Image classification data set "dataset_split" (Akshitha-gowda55/agriinfluence04 on GitHub). Class labels (4): black spot, healthy, not rose, powdery mildew.

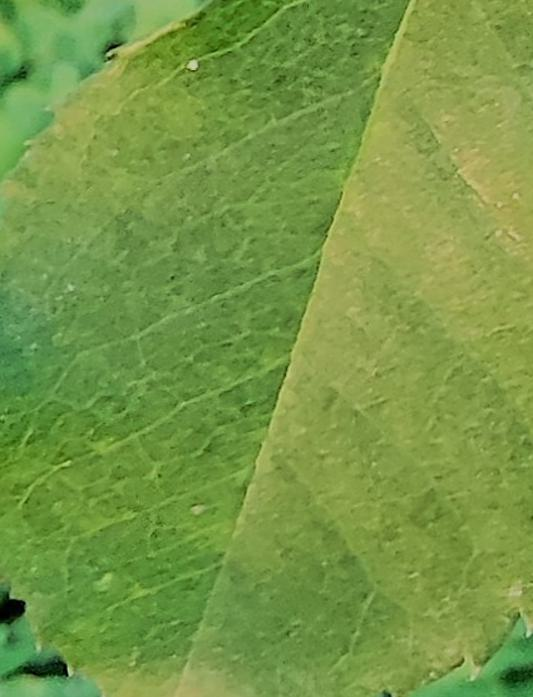
Label: healthy

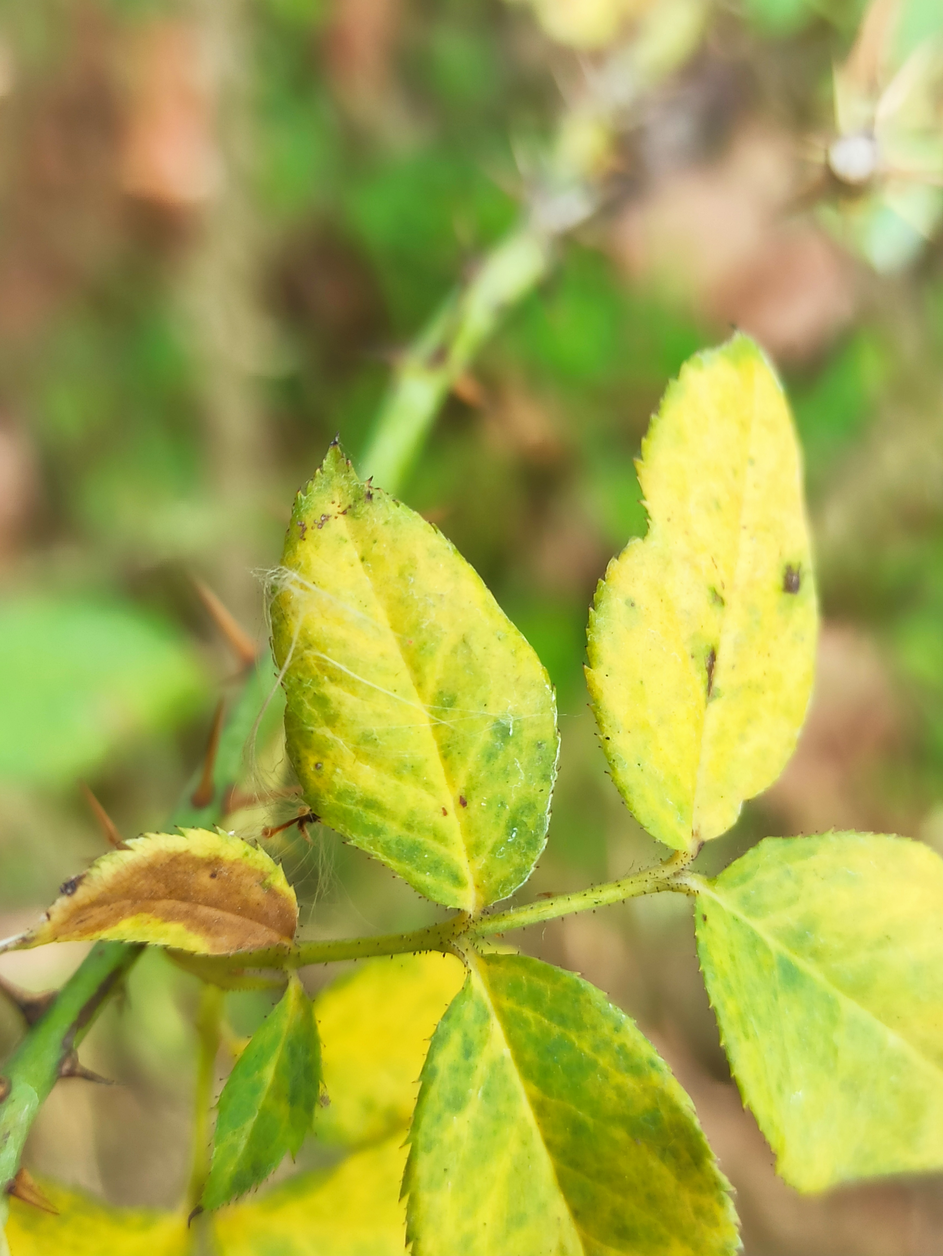
Label: powdery mildew

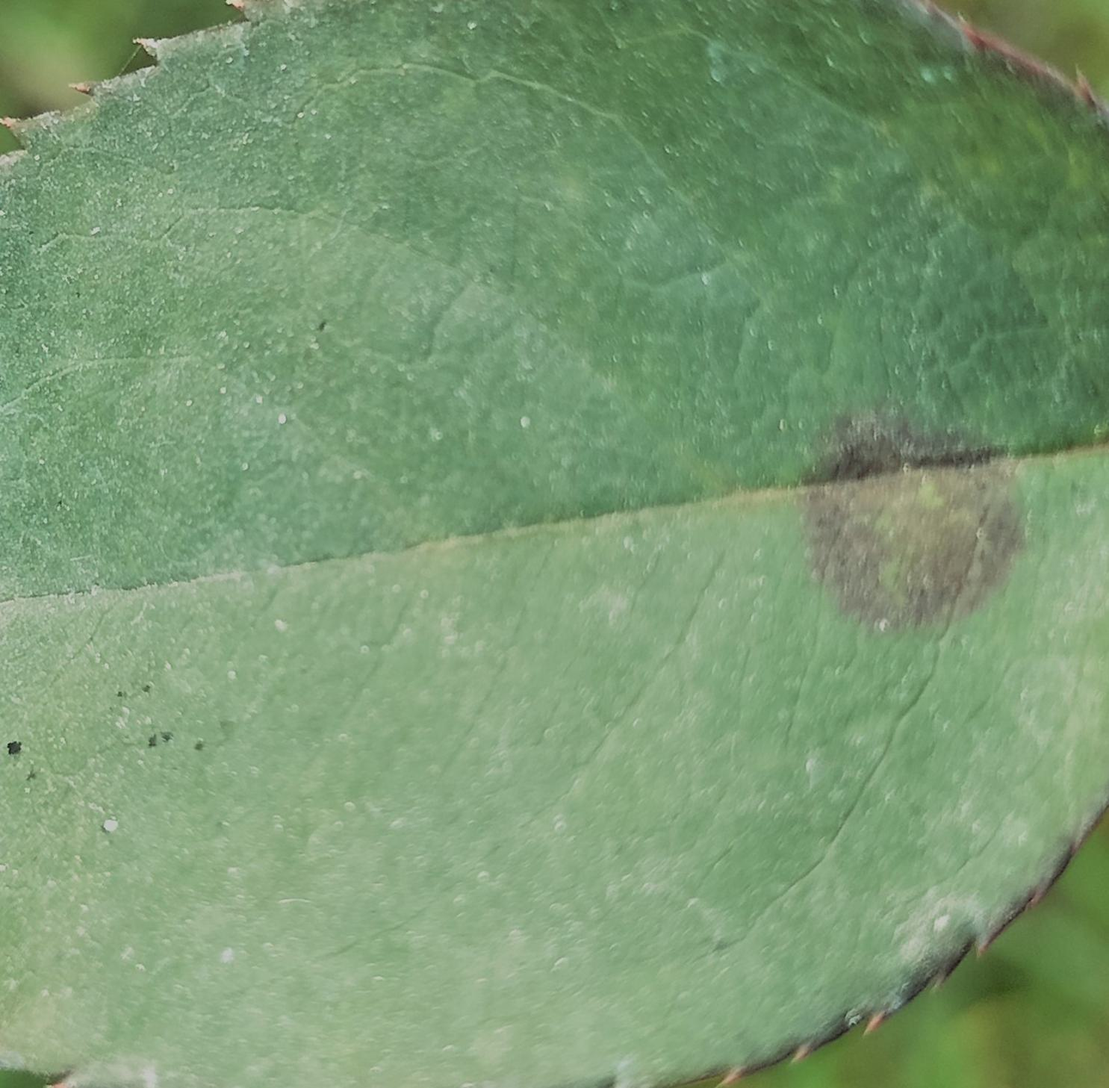
Label: black spot

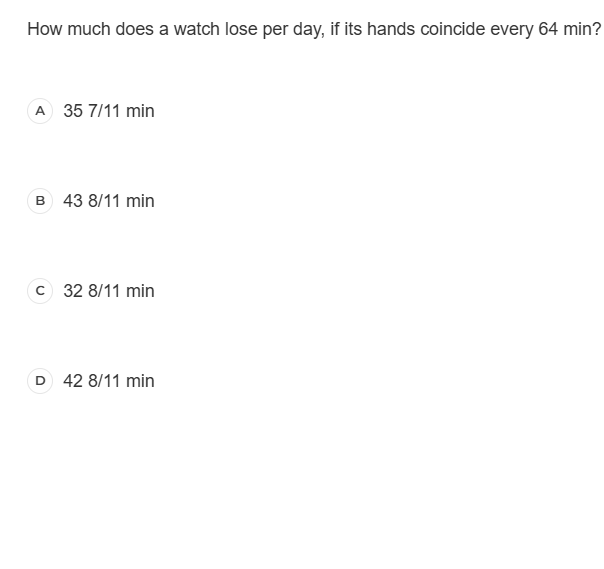
Label: not rose

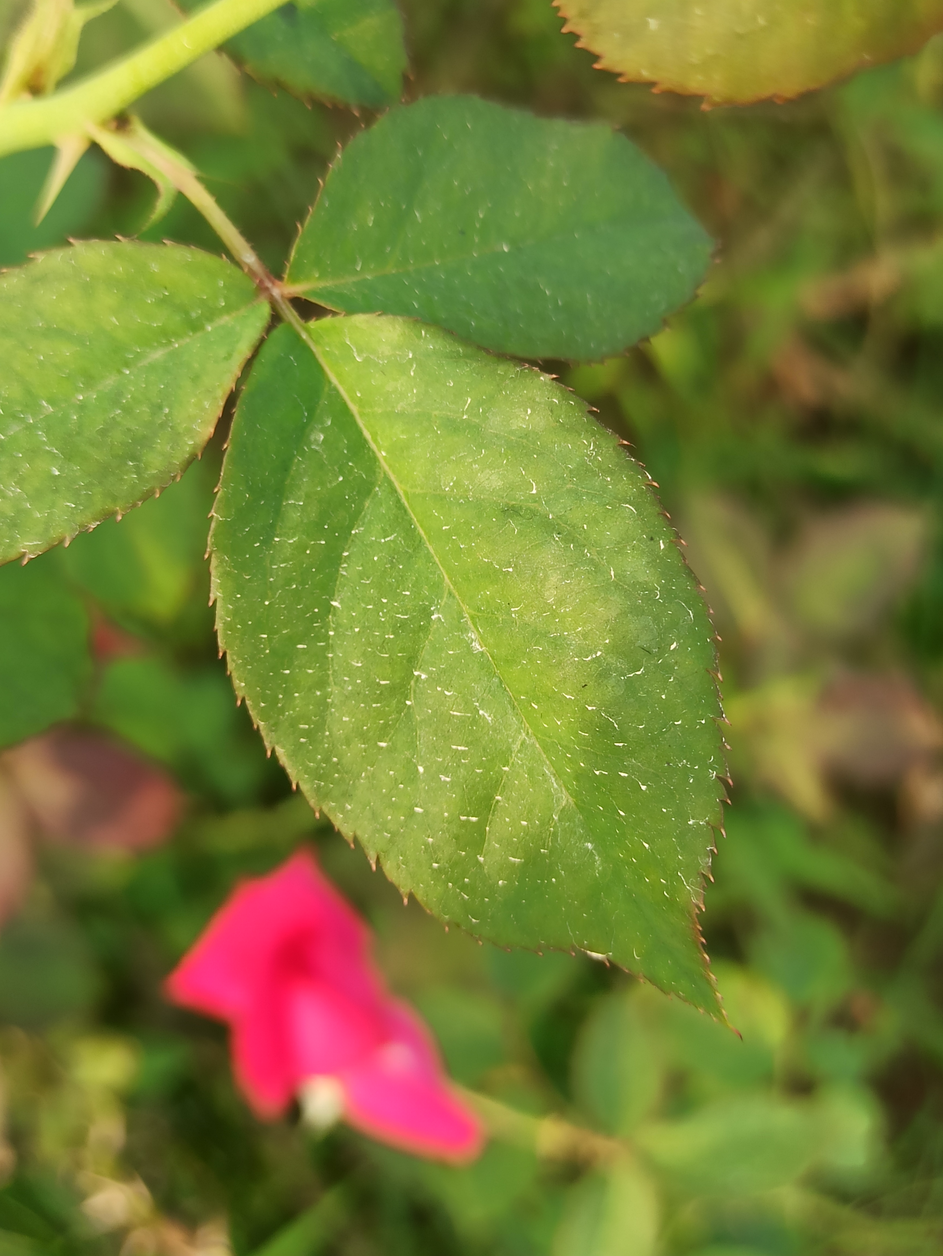
Label: healthy

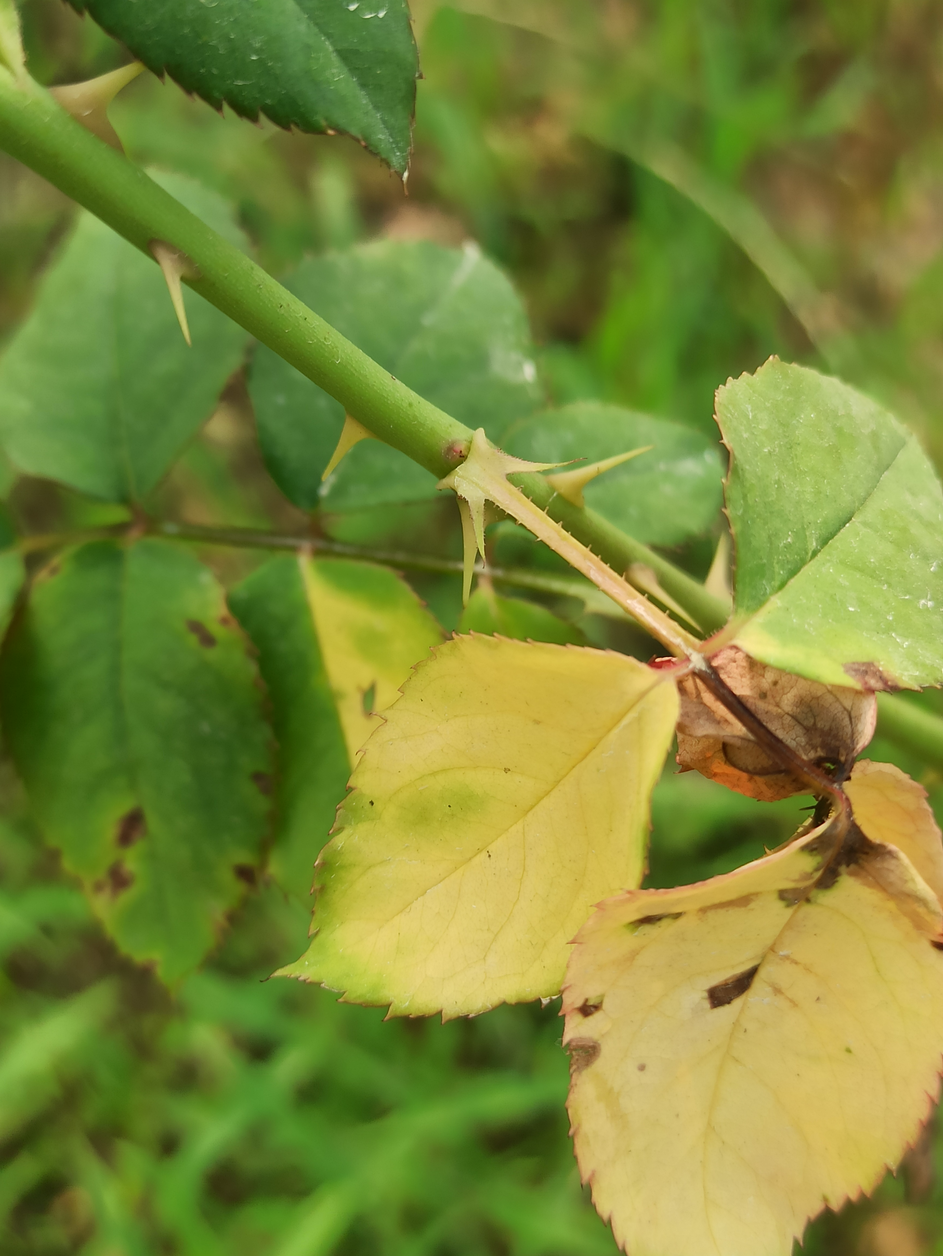
Label: powdery mildew
